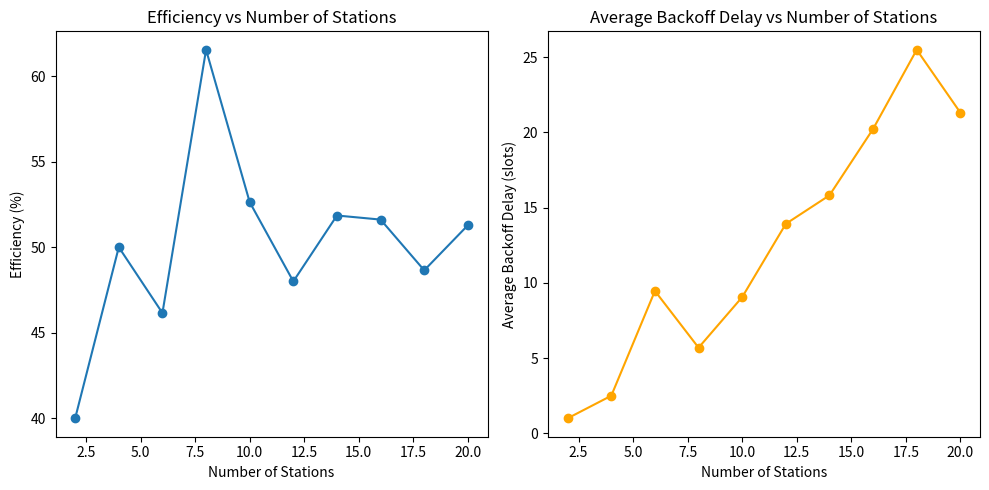

Here is the Python script that generated this plot:
import random
import matplotlib.pyplot as plt

class Station:
    def __init__(self, station_id):
        self.id = station_id
        self.has_frame = True
        self.backoff_time = 0
        self.collision_count = 0
        self.total_backoff = 0

    def ready_to_send(self):
        return self.has_frame and self.backoff_time == 0

    def handle_collision(self):
        self.collision_count += 1
        k = min(self.collision_count, 10)
        wait = random.randint(0, 2 ** k - 1)
        self.backoff_time = wait
        self.total_backoff += wait

    def tick(self):
        if self.backoff_time > 0:
            self.backoff_time -= 1


class Channel:
    def __init__(self):
        self.state = "IDLE"

    def reset(self):
        self.state = "IDLE"


def simulate(num_stations=5, simulation_time=1000):
    stations = [Station(i) for i in range(num_stations)]
    channel = Channel()

    success = 0
    collisions = 0

    for _ in range(simulation_time):
        for s in stations:
            s.tick()

        ready = [s for s in stations if s.ready_to_send()]

        if len(ready) == 0:
            channel.reset()
            continue

        if channel.state == "IDLE":
            if len(ready) == 1:
                success += 1
                ready[0].has_frame = False
            else:
                collisions += 1
                for s in ready:
                    s.handle_collision()
        else:
            for s in ready:
                s.backoff_time += 1

        channel.reset()

    total_backoff = sum(s.total_backoff for s in stations)
    avg_backoff = total_backoff / (success + collisions) if (success + collisions) > 0 else 0
    efficiency = success / (success + collisions) * 100 if (success + collisions) > 0 else 0
    print("\n--- CSMA/CD Simulation Results ---")
    print(f"Total Stations       : {num_stations}")
    print(f"Simulation Time Slots: {simulation_time}")
    print(f"Successful Frames    : {success}")
    print(f"Collisions Detected  : {collisions}")
    print(f"Channel Efficiency   : {efficiency:.2f}%\n")
    return efficiency, avg_backoff


def run_analysis():
    station_counts = range(2, 21, 2)
    efficiencies = []
    avg_backoffs = []

    for n in station_counts:
        eff, back = simulate(num_stations=n, simulation_time=2000)
        efficiencies.append(eff)
        avg_backoffs.append(back)

    plt.figure(figsize=(10, 5))

    plt.subplot(1, 2, 1)
    plt.plot(station_counts, efficiencies, marker='o')
    plt.title("Efficiency vs Number of Stations")
    plt.xlabel("Number of Stations")
    plt.ylabel("Efficiency (%)")

    plt.subplot(1, 2, 2)
    plt.plot(station_counts, avg_backoffs, marker='o', color='orange')
    plt.title("Average Backoff Delay vs Number of Stations")
    plt.xlabel("Number of Stations")
    plt.ylabel("Average Backoff Delay (slots)")

    plt.tight_layout()
    plt.show()



run_analysis()
